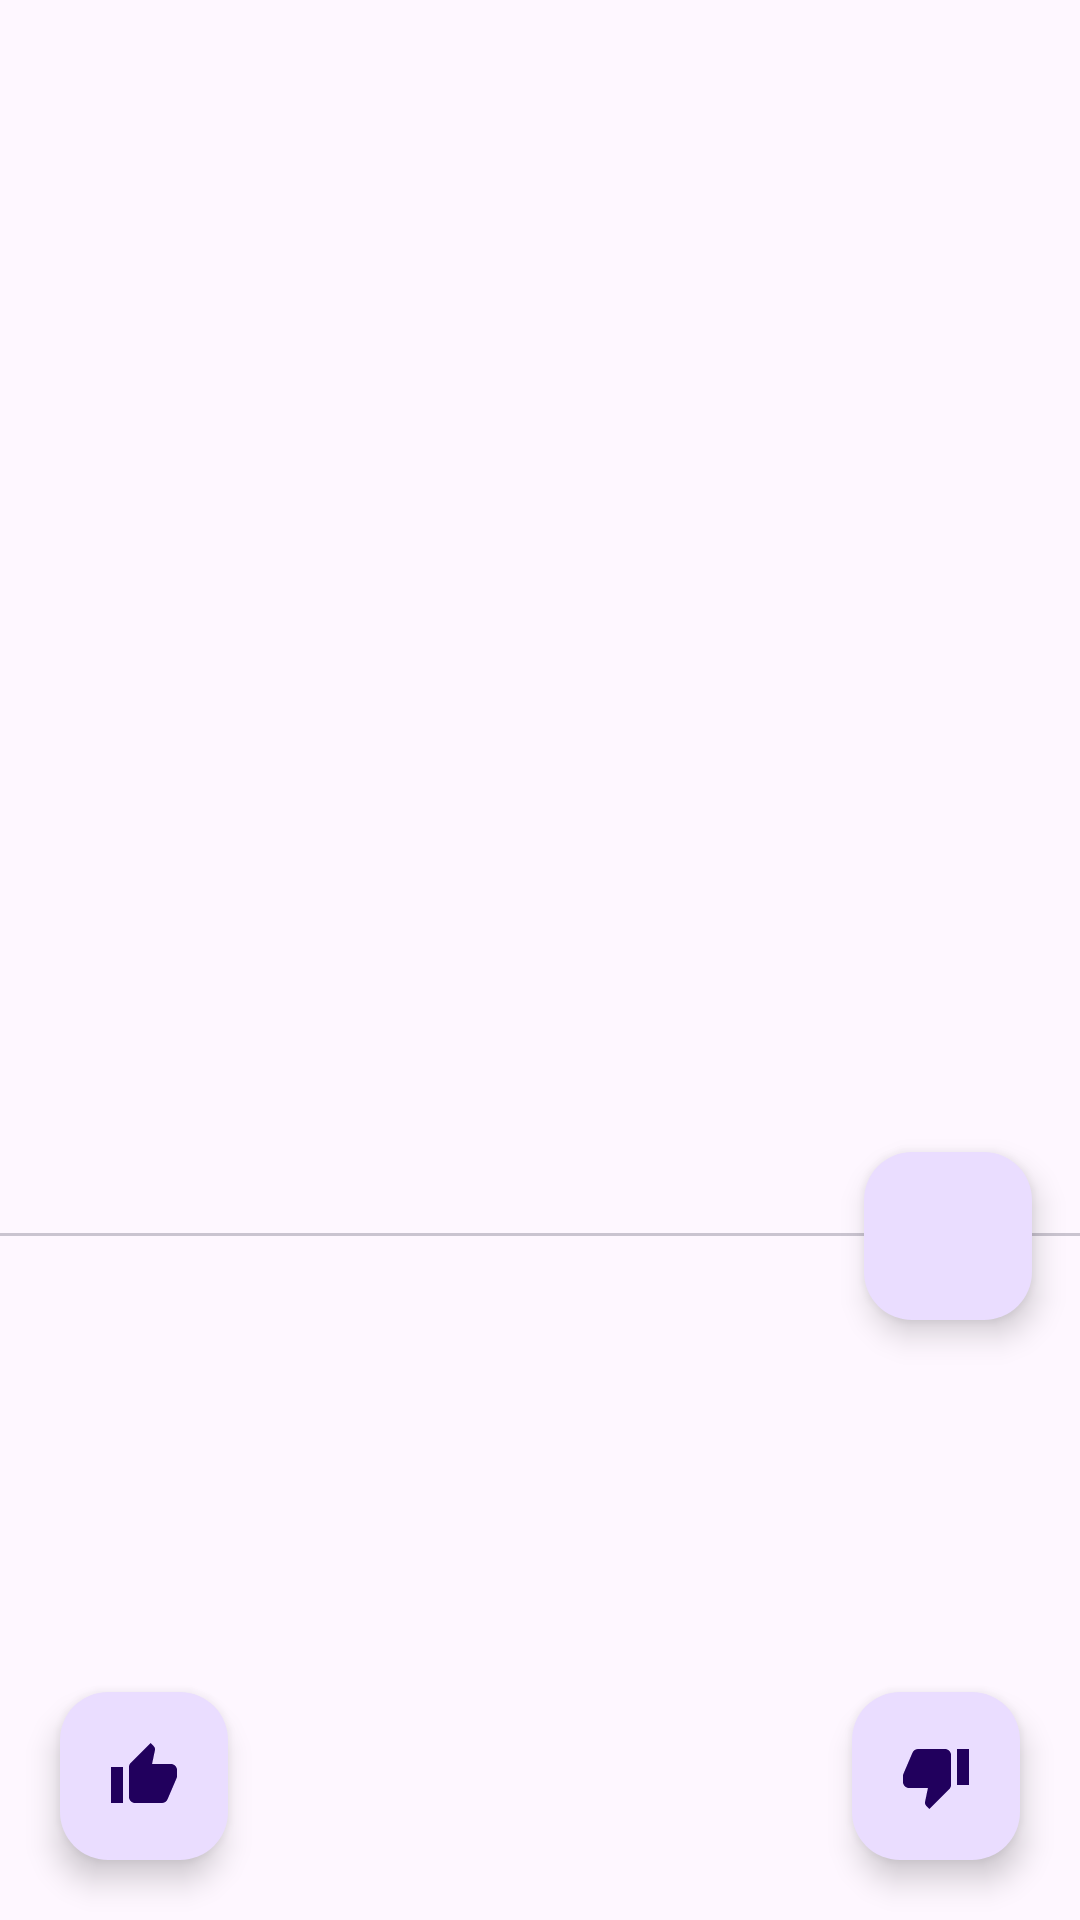

Reconstruct the res/layout file that produces this screen, plus the resources it refers to.
<!-- AndroidManifest.xml: application theme Theme.Gatitos -->
<!-- res/layout/fragment_second.xml -->
<?xml version="1.0" encoding="utf-8"?>
<androidx.coordinatorlayout.widget.CoordinatorLayout xmlns:android="http://schemas.android.com/apk/res/android"
    xmlns:app="http://schemas.android.com/apk/res-auto"

    android:layout_width="match_parent"
    android:layout_height="match_parent">

    <com.google.android.material.appbar.AppBarLayout
        android:id="@+id/appbar"
        android:layout_width="match_parent"
        android:layout_height="wrap_content"
        android:theme="@style/ThemeOverlay.AppCompat.Dark.ActionBar">

        <com.google.android.material.appbar.CollapsingToolbarLayout
            android:id="@+id/main.collapsing"
            android:layout_width="match_parent"
            android:layout_height="300dp"
            app:contentScrim="?attr/colorPrimary"
            app:expandedTitleMarginEnd="64dp"
            app:expandedTitleMarginStart="48dp"
            app:layout_scrollFlags="scroll">

            <ImageView
                android:id="@+id/imageView2"
                android:layout_width="match_parent"
                android:layout_height="match_parent"
                android:contentDescription="@string/app_name"
                android:scaleType="centerCrop"
                app:layout_collapseMode="parallax"
                app:srcCompat="@drawable/ic_launcher_background" />
        </com.google.android.material.appbar.CollapsingToolbarLayout>

        <androidx.appcompat.widget.Toolbar
            android:id="@+id/toolbar"
            android:layout_width="match_parent"
            android:layout_height="?attr/actionBarSize"
            android:minHeight="?attr/actionBarSize"
            app:layout_scrollFlags="scroll|enterAlways"
            app:popupTheme="@style/ThemeOverlay.AppCompat.Light"/>

        <com.google.android.material.tabs.TabLayout
            android:id="@+id/tablayout"
            android:layout_width="match_parent"
            android:layout_height="wrap_content"
            app:tabGravity="center"
            app:tabMode="fixed" />
    </com.google.android.material.appbar.AppBarLayout>

    <androidx.viewpager2.widget.ViewPager2
        android:id="@+id/viewpager"
        android:layout_width="match_parent"
        android:layout_height="match_parent"
        app:layout_behavior="@string/appbar_scrolling_view_behavior" />

    <com.google.android.material.floatingactionbutton.FloatingActionButton
        android:id="@+id/fab"
        android:layout_width="wrap_content"
        android:layout_height="wrap_content"
        android:layout_margin="16dp"
        android:src="@drawable/ic_link_black_24dp"
        app:layout_anchor="@id/appbar"
        app:layout_anchorGravity="bottom|end"/>

    <com.google.android.material.floatingactionbutton.FloatingActionButton
        android:id="@+id/like"
        android:layout_width="wrap_content"
        android:layout_height="wrap_content"
        android:layout_gravity="bottom|left"
        android:layout_marginLeft="60px"
        android:layout_marginBottom="60px"
        android:clickable="true"
        app:srcCompat="@drawable/boton_like" />

    <com.google.android.material.floatingactionbutton.FloatingActionButton
        android:id="@+id/dislike"
        android:layout_width="wrap_content"
        android:layout_height="wrap_content"
        android:layout_gravity="bottom|right"
        android:layout_marginRight="60px"
        android:layout_marginBottom="60px"
        android:clickable="true"
        app:srcCompat="@drawable/boton_dislike" />
</androidx.coordinatorlayout.widget.CoordinatorLayout>
<!-- resources referenced by this layout -->
<resources>
  <!-- drawable boton_dislike (drawable) -->
  <vector android:height="24dp" android:tint="#D01010"
      android:viewportHeight="24" android:viewportWidth="24"
      android:width="24dp" xmlns:android="http://schemas.android.com/apk/res/android">
      <path android:fillColor="@android:color/white" android:pathData="M15,3L6,3c-0.83,0 -1.54,0.5 -1.84,1.22l-3.02,7.05c-0.09,0.23 -0.14,0.47 -0.14,0.73v2c0,1.1 0.9,2 2,2h6.31l-0.95,4.57 -0.03,0.32c0,0.41 0.17,0.79 0.44,1.06L9.83,23l6.59,-6.59c0.36,-0.36 0.58,-0.86 0.58,-1.41L17,5c0,-1.1 -0.9,-2 -2,-2zM19,3v12h4L23,3h-4z"/>
  </vector>
  <!-- drawable boton_like (drawable) -->
  <vector android:height="24dp" android:tint="#40D010"
      android:viewportHeight="24" android:viewportWidth="24"
      android:width="24dp" xmlns:android="http://schemas.android.com/apk/res/android">
      <path android:fillColor="@android:color/white" android:pathData="M1,21h4L5,9L1,9v12zM23,10c0,-1.1 -0.9,-2 -2,-2h-6.31l0.95,-4.57 0.03,-0.32c0,-0.41 -0.17,-0.79 -0.44,-1.06L14.17,1 7.59,7.59C7.22,7.95 7,8.45 7,9v10c0,1.1 0.9,2 2,2h9c0.83,0 1.54,-0.5 1.84,-1.22l3.02,-7.05c0.09,-0.23 0.14,-0.47 0.14,-0.73v-2z"/>
  </vector>
  <string name="app_name">Gatitos</string>
  <style name="Theme.Gatitos" parent="Base.Theme.Gatitos" />
  <style name="Base.Theme.Gatitos" parent="Theme.Material3.DayNight.NoActionBar">
          
          
      </style>
</resources>
